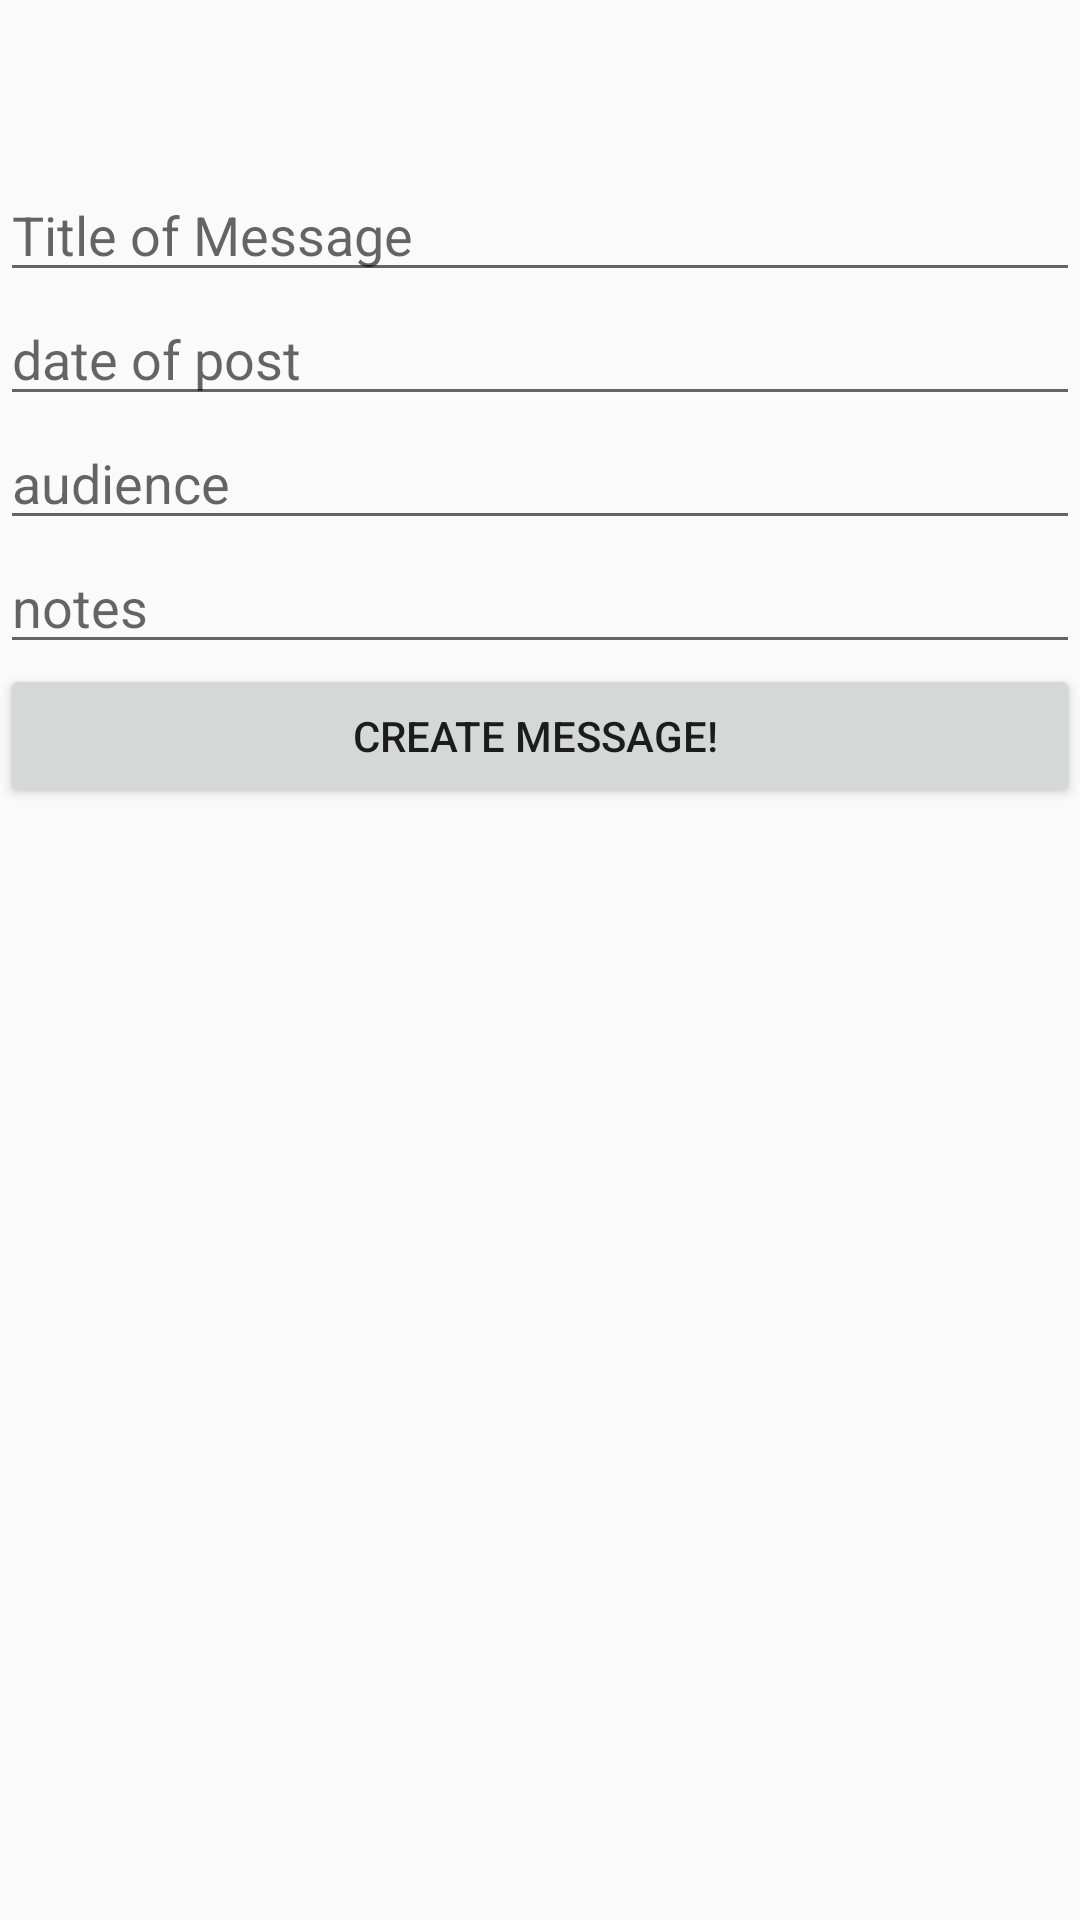

The Android layout XML behind this screen, and the referenced resources:
<!-- AndroidManifest.xml: application theme AppTheme -->
<!-- res/layout/staff_new_message_frag.xml -->
<FrameLayout xmlns:android="http://schemas.android.com/apk/res/android"
    xmlns:tools="http://schemas.android.com/tools"
    android:layout_width="match_parent"
    android:layout_height="match_parent"
    tools:context=".Info.Staff.StaffNewMessageFrag">

    
    <LinearLayout
        android:layout_width="match_parent"
        android:layout_height="match_parent"
        android:orientation="vertical">
        
        <Space
            android:layout_width="match_parent"
            android:layout_height="?attr/actionBarSize" />

        <ScrollView
            android:layout_width="match_parent"
            android:layout_height="match_parent"
            android:layout_centerVertical="true"
            android:layout_centerHorizontal="true">

            <LinearLayout
                android:layout_width="match_parent"
                android:layout_height="wrap_content"
                android:orientation="vertical">
                <EditText
                    android:layout_width="match_parent"
                    android:layout_height="wrap_content"
                    android:inputType="textPersonName"
                    android:ems="10"
                    android:id="@+id/staff_message_title"
                    android:hint="Title of Message" />

                <EditText
                    android:layout_width="match_parent"
                    android:layout_height="wrap_content"
                    android:focusable="false"
                    android:id="@+id/staff_message_date"
                    android:hint="date of post"
                    />
                <EditText
                    android:layout_width="match_parent"
                    android:layout_height="wrap_content"
                    android:inputType="textPersonName"
                    android:ems="10"
                    android:id="@+id/staff_message_audience"
                    android:hint="audience" />

                <EditText
                    android:layout_width="match_parent"
                    android:layout_height="wrap_content"
                    android:inputType="textMultiLine"
                    android:ems="10"
                    android:id="@+id/staff_message_notes"
                    android:hint="notes" />

                <Button
                    android:text="create message! "
                    android:layout_width="match_parent"
                    android:layout_height="wrap_content"
                    android:id="@+id/newMessageButton" />

            </LinearLayout>
        </ScrollView>

    </LinearLayout>
</FrameLayout>
<!-- resources referenced by this layout -->
<resources>
  <style name="AppTheme" parent="Theme.AppCompat.Light.DarkActionBar">
          <item name="colorPrimary">@color/colorPrimary</item>
          <item name="colorPrimaryDark">@color/colorPrimaryDark</item>
          <item name="colorAccent">@color/colorAccent</item>
  
          <item name="windowActionBar">false</item>
          <item name="windowNoTitle">true</item>
      </style>
  <color name="colorPrimary">#3F51B5</color>
  <color name="colorPrimaryDark">#303F9F</color>
  <color name="colorAccent">#00B0FF</color>
</resources>
